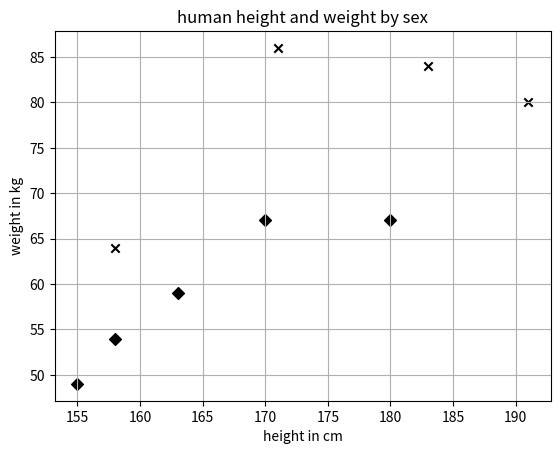

Python code for this plot:
import numpy as np
import matplotlib.pyplot as plt
x_train =np.array([
    [158,64],
    [171,86],
    [183,84],
    [191,80],
    [155,49],
    [163,59],
    [180,67],
    [158,54],
    [170,67]
])
y_train=['male','male','male','male','female','female','female','female','female']
plt.figure()
plt.title('human height and weight by sex')
plt.xlabel('height in cm')
plt.ylabel('weight in kg')

for i,x in enumerate(x_train):
    plt.scatter(x[0],x[1],c='k',marker='x' if y_train[i]=='male' else 'D')
plt.grid(True)
plt.show()
